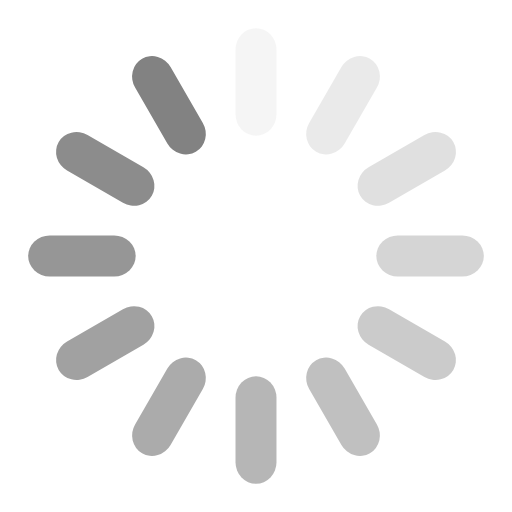
t = 0.00 s
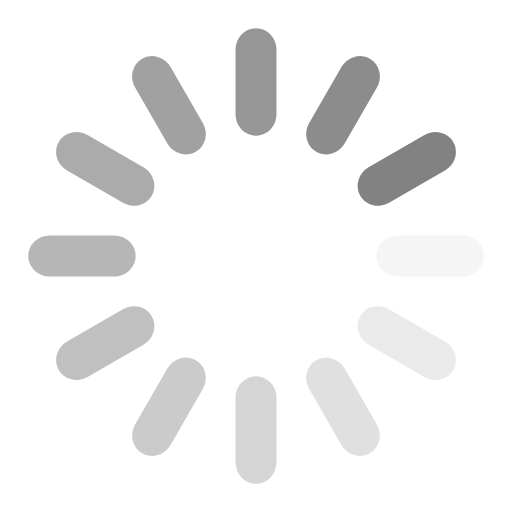
t = 0.25 s
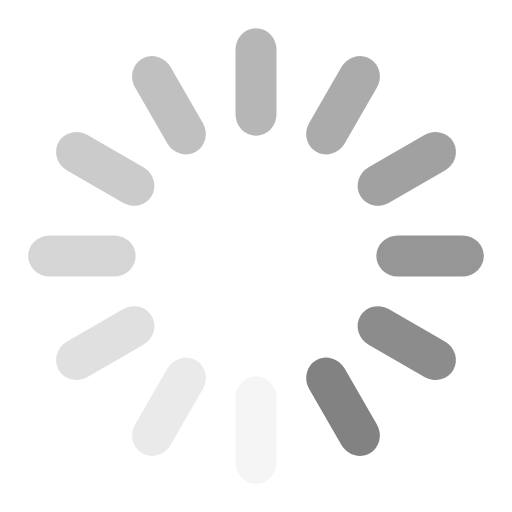
t = 0.50 s
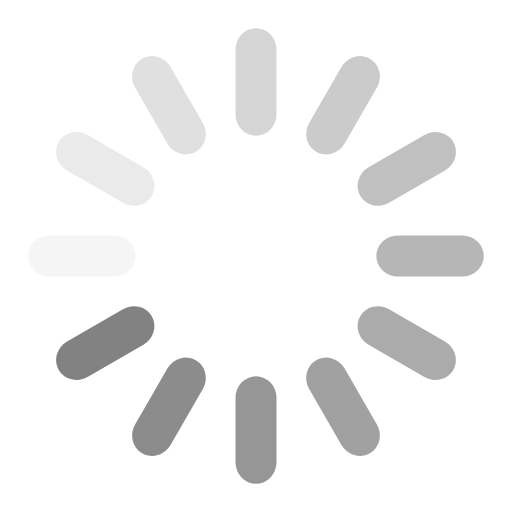
t = 0.75 s

The animated SVG that drew these frames (rendered in a browser with its animation timeline set to each time). Animation: 12 SMIL elements (animate=12); one cycle of 1.00 s, repeats indefinitely.

<svg xmlns="http://www.w3.org/2000/svg" xmlns:xlink="http://www.w3.org/1999/xlink" style="margin:auto;background:#fff;display:block;" width="24px" height="24px" viewBox="0 0 100 100" preserveAspectRatio="xMidYMid">
<g transform="rotate(0 50 50)">
  <rect x="46" y="5.5" rx="4" ry="4.2" width="8" height="21" fill="#828282">
    <animate attributeName="opacity" values="1;0" keyTimes="0;1" dur="1s" begin="-0.9166666666666666s" repeatCount="indefinite"></animate>
  </rect>
</g><g transform="rotate(30 50 50)">
  <rect x="46" y="5.5" rx="4" ry="4.2" width="8" height="21" fill="#828282">
    <animate attributeName="opacity" values="1;0" keyTimes="0;1" dur="1s" begin="-0.8333333333333334s" repeatCount="indefinite"></animate>
  </rect>
</g><g transform="rotate(60 50 50)">
  <rect x="46" y="5.5" rx="4" ry="4.2" width="8" height="21" fill="#828282">
    <animate attributeName="opacity" values="1;0" keyTimes="0;1" dur="1s" begin="-0.75s" repeatCount="indefinite"></animate>
  </rect>
</g><g transform="rotate(90 50 50)">
  <rect x="46" y="5.5" rx="4" ry="4.2" width="8" height="21" fill="#828282">
    <animate attributeName="opacity" values="1;0" keyTimes="0;1" dur="1s" begin="-0.6666666666666666s" repeatCount="indefinite"></animate>
  </rect>
</g><g transform="rotate(120 50 50)">
  <rect x="46" y="5.5" rx="4" ry="4.2" width="8" height="21" fill="#828282">
    <animate attributeName="opacity" values="1;0" keyTimes="0;1" dur="1s" begin="-0.5833333333333334s" repeatCount="indefinite"></animate>
  </rect>
</g><g transform="rotate(150 50 50)">
  <rect x="46" y="5.5" rx="4" ry="4.2" width="8" height="21" fill="#828282">
    <animate attributeName="opacity" values="1;0" keyTimes="0;1" dur="1s" begin="-0.5s" repeatCount="indefinite"></animate>
  </rect>
</g><g transform="rotate(180 50 50)">
  <rect x="46" y="5.5" rx="4" ry="4.2" width="8" height="21" fill="#828282">
    <animate attributeName="opacity" values="1;0" keyTimes="0;1" dur="1s" begin="-0.4166666666666667s" repeatCount="indefinite"></animate>
  </rect>
</g><g transform="rotate(210 50 50)">
  <rect x="46" y="5.5" rx="4" ry="4.2" width="8" height="21" fill="#828282">
    <animate attributeName="opacity" values="1;0" keyTimes="0;1" dur="1s" begin="-0.3333333333333333s" repeatCount="indefinite"></animate>
  </rect>
</g><g transform="rotate(240 50 50)">
  <rect x="46" y="5.5" rx="4" ry="4.2" width="8" height="21" fill="#828282">
    <animate attributeName="opacity" values="1;0" keyTimes="0;1" dur="1s" begin="-0.25s" repeatCount="indefinite"></animate>
  </rect>
</g><g transform="rotate(270 50 50)">
  <rect x="46" y="5.5" rx="4" ry="4.2" width="8" height="21" fill="#828282">
    <animate attributeName="opacity" values="1;0" keyTimes="0;1" dur="1s" begin="-0.16666666666666666s" repeatCount="indefinite"></animate>
  </rect>
</g><g transform="rotate(300 50 50)">
  <rect x="46" y="5.5" rx="4" ry="4.2" width="8" height="21" fill="#828282">
    <animate attributeName="opacity" values="1;0" keyTimes="0;1" dur="1s" begin="-0.08333333333333333s" repeatCount="indefinite"></animate>
  </rect>
</g><g transform="rotate(330 50 50)">
  <rect x="46" y="5.5" rx="4" ry="4.2" width="8" height="21" fill="#828282">
    <animate attributeName="opacity" values="1;0" keyTimes="0;1" dur="1s" begin="0s" repeatCount="indefinite"></animate>
  </rect>
</g>
</svg>
